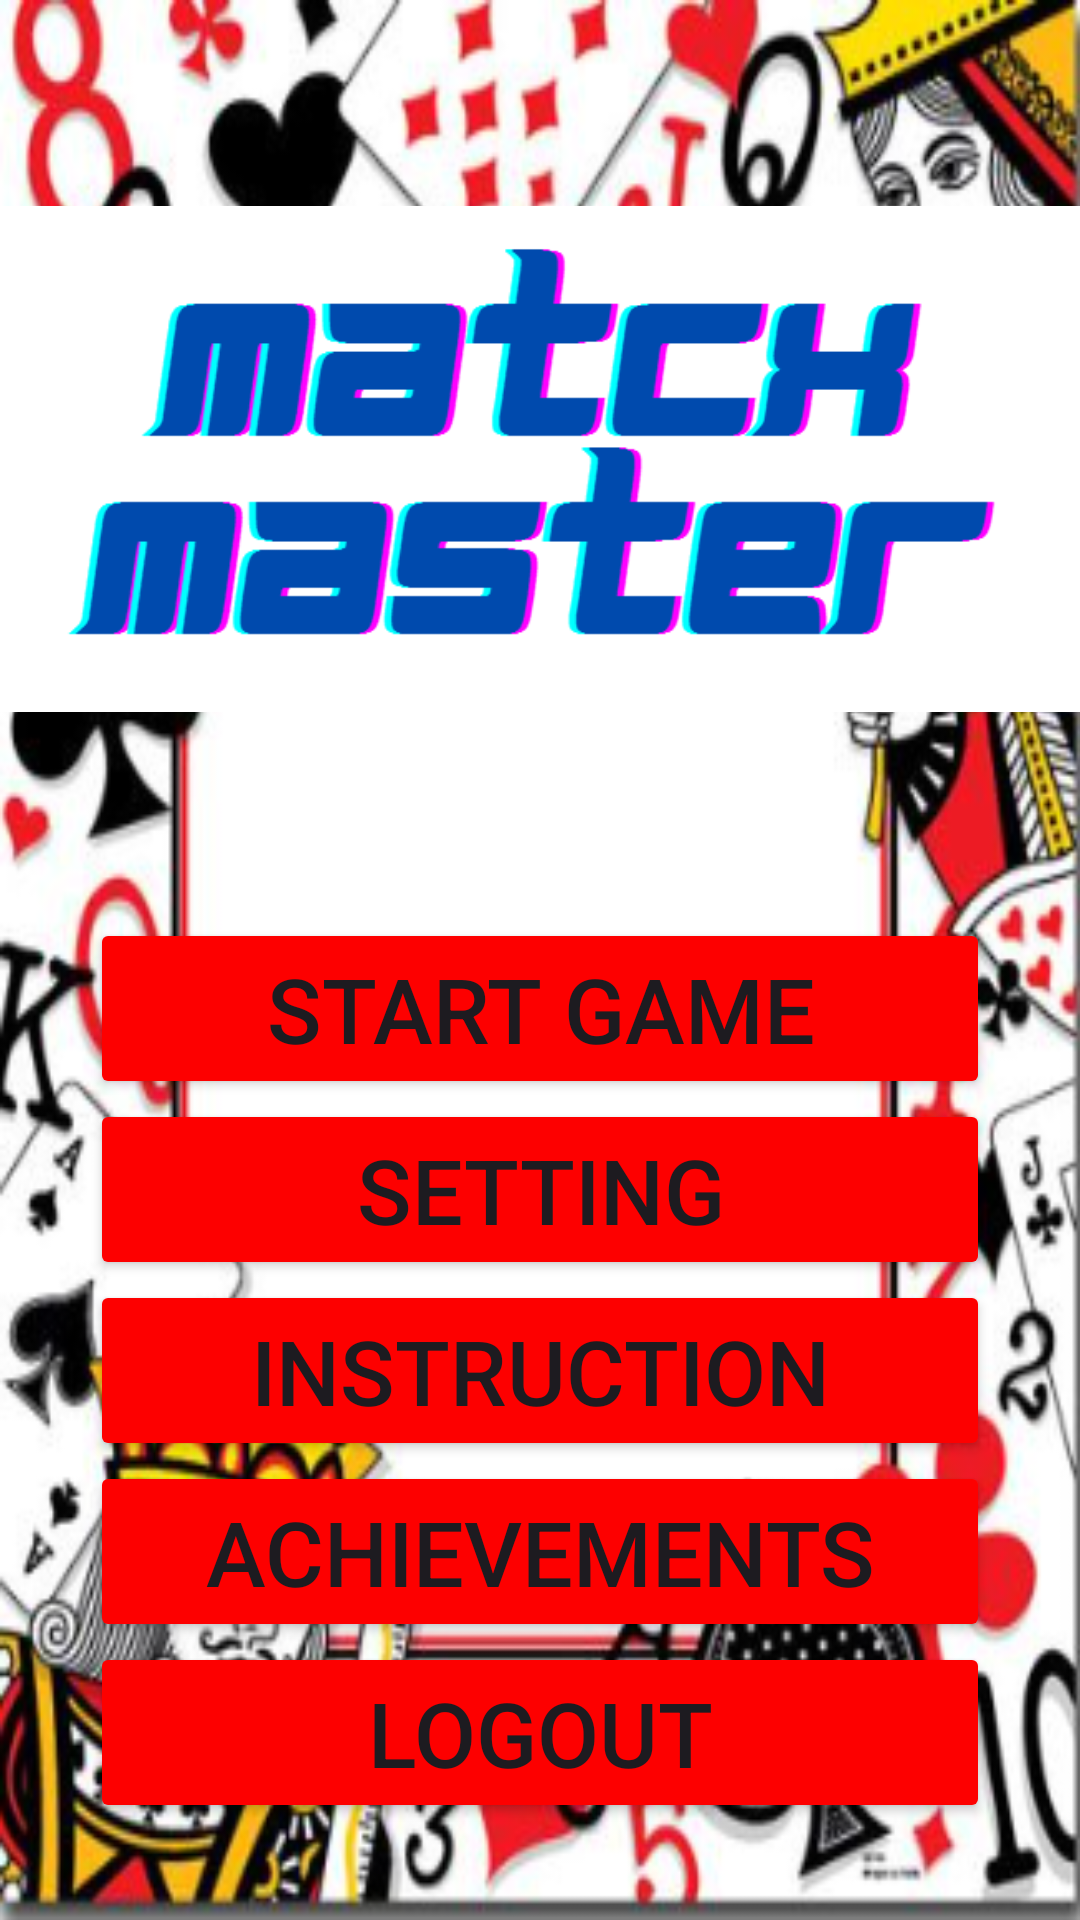

Write the Android layout XML for this screen, with the resource values it uses.
<!-- AndroidManifest.xml: application theme Theme.OrProject -->
<!-- res/layout/activity_main.xml -->
<?xml version="1.0" encoding="utf-8"?>
<LinearLayout xmlns:android="http://schemas.android.com/apk/res/android"
    xmlns:app="http://schemas.android.com/apk/res-auto"
    xmlns:tools="http://schemas.android.com/tools"
    android:id="@+id/MainActivity"
    android:layout_width="match_parent"
    android:layout_height="match_parent"
    android:orientation="vertical"
    android:background="@drawable/img_1"
    tools:context=".GameActivity">

    <ImageView
        android:layout_width="match_parent"
        android:layout_height="wrap_content"
        android:src="@drawable/img"
        android:layout_gravity="top" />

    <Button
        android:layout_width="300dp"
        android:layout_height="wrap_content"
        android:text="Start Game"
        android:backgroundTint="#FD0000"
        android:id="@+id/btnStartGame"
        android:layout_gravity="center"
        android:textSize="30dp" />

    <Button
        android:id="@+id/btnSetting"
        android:layout_width="300dp"
        android:backgroundTint="#FD0000"
        android:layout_height="wrap_content"
        android:text="Setting"
        android:layout_gravity="center"
        android:textSize="30dp" />

    <Button
        android:layout_width="300dp"
        android:layout_height="wrap_content"
        android:backgroundTint="#FD0000"
        android:text="Instruction"
        android:layout_gravity="center"
        android:id="@+id/btnInstruction"
        android:textSize="30dp" />

    <Button
        android:layout_width="300dp"
        android:layout_height="wrap_content"
        android:backgroundTint="#FD0000"
        android:text="Achievements"
        android:layout_gravity="center"
        android:id="@+id/btnAchievements"
        android:textSize="30dp" />

    <Button
        android:layout_width="300dp"
        android:layout_height="wrap_content"
        android:backgroundTint="#FD0000"
        android:text="Logout"
        android:layout_gravity="center"
        android:id="@+id/btnLogout"
        android:textSize="30dp" />

</LinearLayout>
<!-- resources referenced by this layout -->
<resources>
  <!-- drawable img: png bitmap (drawable, 9387 bytes) -->
  <!-- drawable img_1: png bitmap (drawable, 207104 bytes) -->
  <style name="Theme.OrProject" parent="Base.Theme.OrProject" />
  <style name="Base.Theme.OrProject" parent="Theme.Material3.DayNight.NoActionBar">
          
          
      </style>
</resources>
